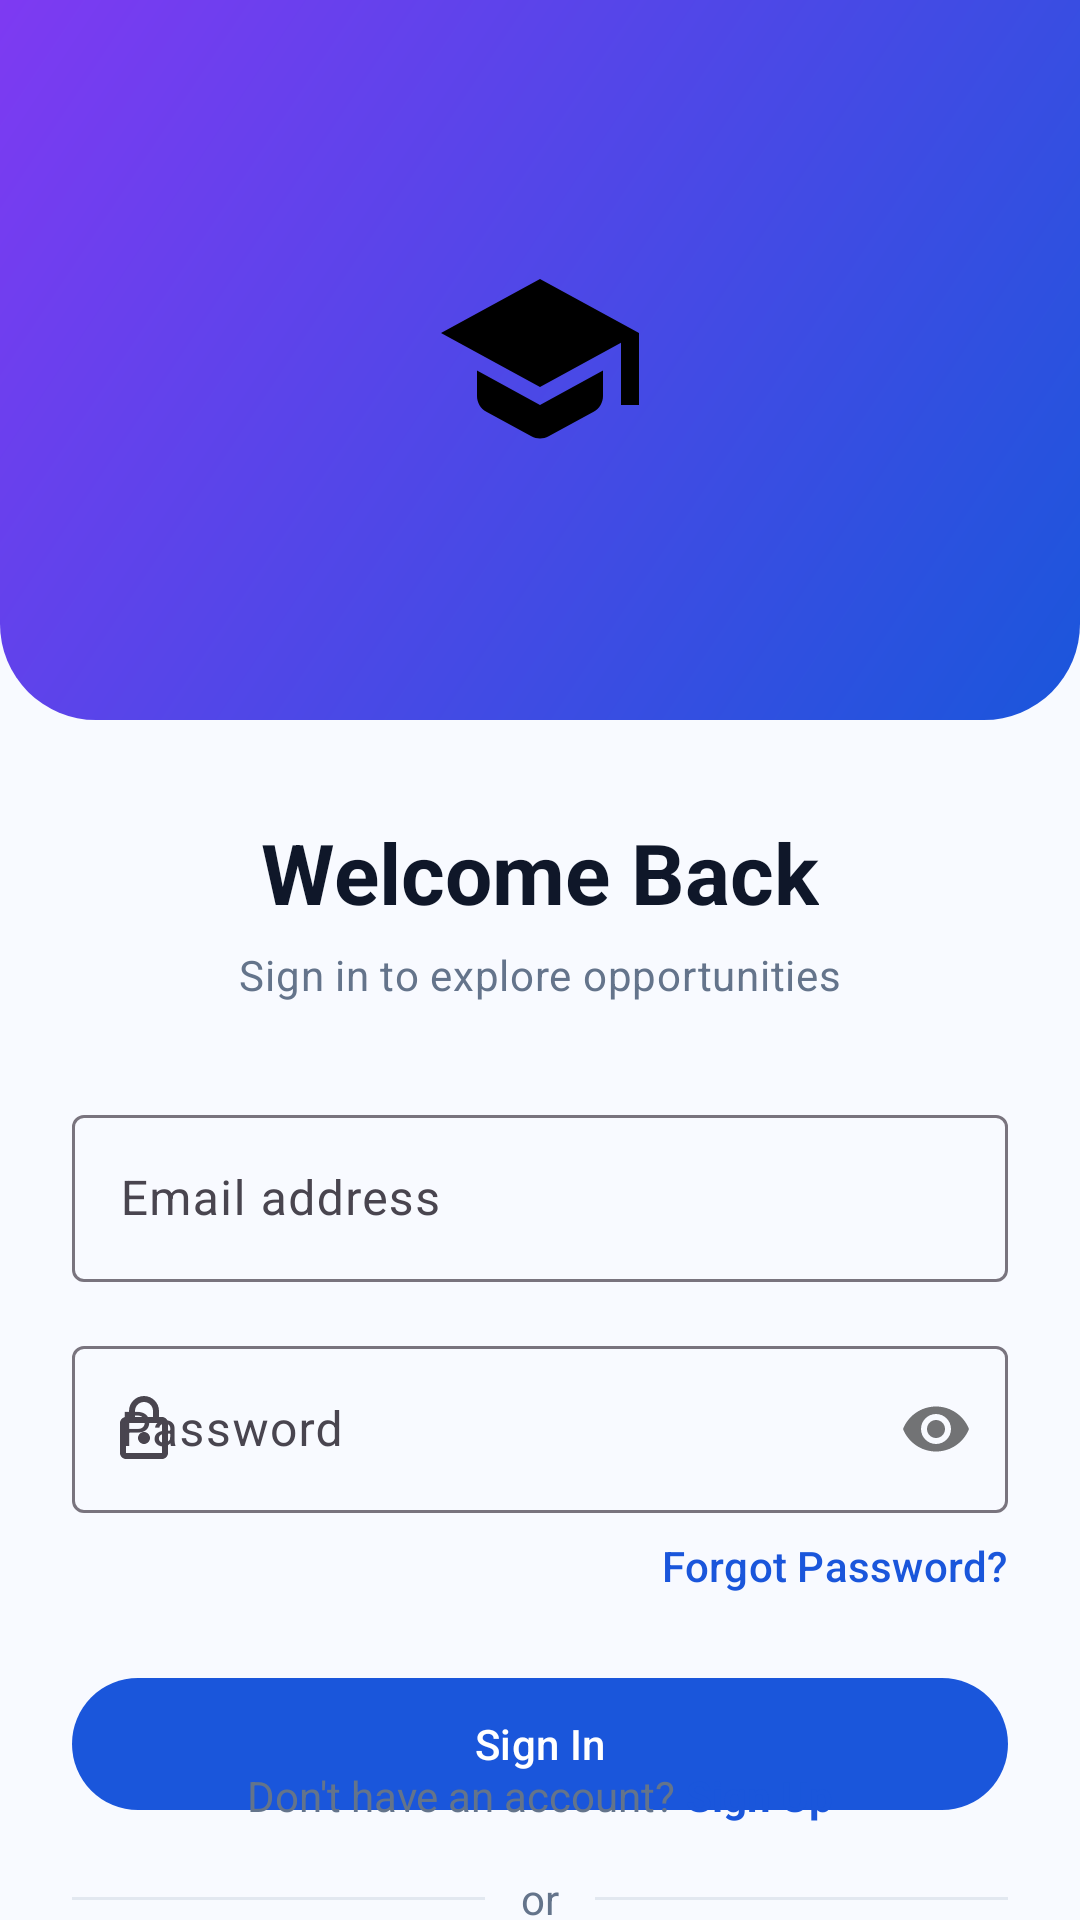

Write the Android layout XML for this screen, with the resource values it uses.
<!-- AndroidManifest.xml: application theme Theme.UniConnect -->
<!-- res/layout/activity_login.xml -->
<?xml version="1.0" encoding="utf-8"?>
<androidx.constraintlayout.widget.ConstraintLayout
    xmlns:android="http://schemas.android.com/apk/res/android"
    xmlns:app="http://schemas.android.com/apk/res-auto"
    xmlns:tools="http://schemas.android.com/tools"
    android:layout_width="match_parent"
    android:layout_height="match_parent"
    android:background="@color/background">

    
    <View
        android:id="@+id/headerBackground"
        android:layout_width="0dp"
        android:layout_height="240dp"
        android:background="@drawable/bg_auth_header"
        app:layout_constraintEnd_toEndOf="parent"
        app:layout_constraintStart_toStartOf="parent"
        app:layout_constraintTop_toTopOf="parent" />

    <ImageView
        android:id="@+id/ivLogo"
        android:layout_width="72dp"
        android:layout_height="72dp"
        android:src="@drawable/ic_logo"
        android:contentDescription="UniConnect logo"
        app:layout_constraintBottom_toBottomOf="@id/headerBackground"
        app:layout_constraintEnd_toEndOf="parent"
        app:layout_constraintStart_toStartOf="parent"
        app:layout_constraintTop_toTopOf="@id/headerBackground" />

    <TextView
        android:id="@+id/tvWelcome"
        android:layout_width="wrap_content"
        android:layout_height="wrap_content"
        android:layout_marginTop="32dp"
        android:text="Welcome Back"
        android:textAppearance="@style/TextAppearance.Material3.HeadlineMedium"
        android:textColor="@color/on_background"
        android:textStyle="bold"
        app:layout_constraintEnd_toEndOf="parent"
        app:layout_constraintStart_toStartOf="parent"
        app:layout_constraintTop_toBottomOf="@id/headerBackground" />

    <TextView
        android:id="@+id/tvSubtitle"
        android:layout_width="wrap_content"
        android:layout_height="wrap_content"
        android:layout_marginTop="6dp"
        android:text="Sign in to explore opportunities"
        android:textAppearance="@style/TextAppearance.Material3.BodyMedium"
        android:textColor="@color/on_surface_variant"
        app:layout_constraintEnd_toEndOf="parent"
        app:layout_constraintStart_toStartOf="parent"
        app:layout_constraintTop_toBottomOf="@id/tvWelcome" />

    
    <com.google.android.material.textfield.TextInputLayout
        android:id="@+id/tilEmail"
        style="@style/Widget.Material3.TextInputLayout.OutlinedBox"
        android:layout_width="0dp"
        android:layout_height="wrap_content"
        android:layout_marginStart="24dp"
        android:layout_marginTop="32dp"
        android:layout_marginEnd="24dp"
        android:hint="Email address"
        app:startIconDrawable="@drawable/ic_email"
        app:layout_constraintEnd_toEndOf="parent"
        app:layout_constraintStart_toStartOf="parent"
        app:layout_constraintTop_toBottomOf="@id/tvSubtitle">

        <com.google.android.material.textfield.TextInputEditText
            android:id="@+id/etEmail"
            android:layout_width="match_parent"
            android:layout_height="wrap_content"
            android:inputType="textEmailAddress"
            android:imeOptions="actionNext" />
    </com.google.android.material.textfield.TextInputLayout>

    <com.google.android.material.textfield.TextInputLayout
        android:id="@+id/tilPassword"
        style="@style/Widget.Material3.TextInputLayout.OutlinedBox"
        android:layout_width="0dp"
        android:layout_height="wrap_content"
        android:layout_marginStart="24dp"
        android:layout_marginTop="16dp"
        android:layout_marginEnd="24dp"
        android:hint="Password"
        app:startIconDrawable="@drawable/ic_lock"
        app:passwordToggleEnabled="true"
        app:layout_constraintEnd_toEndOf="parent"
        app:layout_constraintStart_toStartOf="parent"
        app:layout_constraintTop_toBottomOf="@id/tilEmail">

        <com.google.android.material.textfield.TextInputEditText
            android:id="@+id/etPassword"
            android:layout_width="match_parent"
            android:layout_height="wrap_content"
            android:inputType="textPassword"
            android:imeOptions="actionDone" />
    </com.google.android.material.textfield.TextInputLayout>

    
    <TextView
        android:id="@+id/tvForgotPassword"
        android:layout_width="wrap_content"
        android:layout_height="wrap_content"
        android:layout_marginEnd="24dp"
        android:layout_marginTop="8dp"
        android:clickable="true"
        android:focusable="true"
        android:text="Forgot Password?"
        android:textAppearance="@style/TextAppearance.Material3.LabelLarge"
        android:textColor="@color/primary"
        app:layout_constraintEnd_toEndOf="parent"
        app:layout_constraintTop_toBottomOf="@id/tilPassword" />

    
    <com.google.android.material.button.MaterialButton
        android:id="@+id/btnLogin"
        android:layout_width="0dp"
        android:layout_height="52dp"
        android:layout_marginStart="24dp"
        android:layout_marginTop="24dp"
        android:layout_marginEnd="24dp"
        android:text="Sign In"
        android:textAppearance="@style/TextAppearance.Material3.LabelLarge"
        app:layout_constraintEnd_toEndOf="parent"
        app:layout_constraintStart_toStartOf="parent"
        app:layout_constraintTop_toBottomOf="@id/tvForgotPassword" />

    
    <LinearLayout
        android:id="@+id/layoutDivider"
        android:layout_width="0dp"
        android:layout_height="wrap_content"
        android:layout_marginStart="24dp"
        android:layout_marginTop="16dp"
        android:layout_marginEnd="24dp"
        android:gravity="center_vertical"
        android:orientation="horizontal"
        app:layout_constraintEnd_toEndOf="parent"
        app:layout_constraintStart_toStartOf="parent"
        app:layout_constraintTop_toBottomOf="@id/btnLogin">

        <View
            android:layout_width="0dp"
            android:layout_height="1dp"
            android:layout_weight="1"
            android:background="@color/outline_variant" />

        <TextView
            android:layout_width="wrap_content"
            android:layout_height="wrap_content"
            android:layout_marginStart="12dp"
            android:layout_marginEnd="12dp"
            android:text="or"
            android:textColor="@color/on_surface_variant" />

        <View
            android:layout_width="0dp"
            android:layout_height="1dp"
            android:layout_weight="1"
            android:background="@color/outline_variant" />
    </LinearLayout>

    
    <com.google.android.material.button.MaterialButton
        android:id="@+id/btnGoogle"
        style="@style/Widget.Material3.Button.OutlinedButton"
        android:layout_width="0dp"
        android:layout_height="52dp"
        android:layout_marginStart="24dp"
        android:layout_marginTop="16dp"
        android:layout_marginEnd="24dp"
        android:text="Continue with Google"
        app:icon="@drawable/ic_google"
        app:layout_constraintEnd_toEndOf="parent"
        app:layout_constraintStart_toStartOf="parent"
        app:layout_constraintTop_toBottomOf="@id/layoutDivider" />

    
    <LinearLayout
        android:layout_width="wrap_content"
        android:layout_height="wrap_content"
        android:layout_marginBottom="32dp"
        android:gravity="center_vertical"
        android:orientation="horizontal"
        app:layout_constraintBottom_toBottomOf="parent"
        app:layout_constraintEnd_toEndOf="parent"
        app:layout_constraintStart_toStartOf="parent">

        <TextView
            android:layout_width="wrap_content"
            android:layout_height="wrap_content"
            android:text="Don't have an account? "
            android:textColor="@color/on_surface_variant" />

        <TextView
            android:id="@+id/tvRegister"
            android:layout_width="wrap_content"
            android:layout_height="wrap_content"
            android:clickable="true"
            android:focusable="true"
            android:text="Sign Up"
            android:textColor="@color/primary"
            android:textStyle="bold" />
    </LinearLayout>

    
    <FrameLayout
        android:id="@+id/loadingOverlay"
        android:layout_width="0dp"
        android:layout_height="0dp"
        android:background="#80000000"
        android:visibility="gone"
        app:layout_constraintBottom_toBottomOf="parent"
        app:layout_constraintEnd_toEndOf="parent"
        app:layout_constraintStart_toStartOf="parent"
        app:layout_constraintTop_toTopOf="parent">

        <com.google.android.material.progressindicator.CircularProgressIndicator
            android:layout_width="wrap_content"
            android:layout_height="wrap_content"
            android:layout_gravity="center"
            android:indeterminate="true" />
    </FrameLayout>

</androidx.constraintlayout.widget.ConstraintLayout>
<!-- resources referenced by this layout -->
<resources>
  <color name="background">#F8FAFF</color>
  <color name="on_background">#0F1729</color>
  <color name="on_surface_variant">#64748B</color>
  <color name="outline_variant">#E2E8F0</color>
  <color name="primary">#1A56DB</color>
  <!-- drawable bg_auth_header (drawable) -->
  <?xml version="1.0" encoding="utf-8"?>
  <shape xmlns:android="http://schemas.android.com/apk/res/android"
      android:shape="rectangle">
      <gradient
          android:startColor="#1A56DB"
          android:endColor="#7E3AF2"
          android:angle="135" />
      <corners android:bottomLeftRadius="32dp" android:bottomRightRadius="32dp" />
  </shape>
  <!-- drawable ic_google (drawable) -->
  <vector xmlns:android="http://schemas.android.com/apk/res/android"
      android:width="24dp"
      android:height="24dp"
      android:viewportWidth="24"
      android:viewportHeight="24">
      <path
          android:fillColor="#FF000000"
          android:pathData="M22.56,12.25c0,-0.78 -0.07,-1.53 -0.2,-2.25H12v4.26h5.92c-0.26,1.37 -1.04,2.53 -2.21,3.31v2.77h3.57C21.19,18.42 22.56,15.62 22.56,12.25z" />
      <path
          android:fillColor="#FF000000"
          android:pathData="M12,23c2.97,0 5.46,-0.98 7.28,-2.66l-3.57,-2.77c-0.99,0.66 -2.26,1.05 -3.71,1.05 -2.86,0 -5.27,-1.93 -6.13,-4.53H2.18v2.84C3.99,20.53 7.7,23 12,23z" />
      <path
          android:fillColor="#FF000000"
          android:pathData="M5.87,14.09c-0.22,-0.66 -0.35,-1.36 -0.35,-2.09s0.13,-1.43 0.35,-2.09V7.07H2.18C1.43,8.55 1,10.22 1,12s0.43,3.45 1.18,4.93L5.87,14.09z" />
      <path
          android:fillColor="#FF000000"
          android:pathData="M12,5.38c1.62,0 3.06,0.56 4.21,1.64l3.15,-3.15C17.45,2.09 14.97,1 12,1 7.7,1 3.99,3.47 2.18,7.07l3.69,2.84C6.73,7.31 9.14,5.38 12,5.38z" />
  </vector>
  <!-- drawable ic_lock (drawable) -->
  <vector xmlns:android="http://schemas.android.com/apk/res/android"
      android:width="24dp"
      android:height="24dp"
      android:viewportWidth="24"
      android:viewportHeight="24">
      <path
          android:fillColor="#FF000000"
          android:pathData="M18,8h-1L17,6c0,-2.76 -2.24,-5 -5,-5S7,3.24 7,6v2L6,8c-1.1,0 -2,0.9 -2,2v10c0,1.1 0.9,2 2,2h12c1.1,0 2,-0.9 2,-2L20,10c0,-1.1 -0.9,-2 -2,-2zM9,6c0,-1.66 1.34,-3 3,-3s3,1.34 3,3v2L9,8L9,6zM18,20L6,20L6,10h12v10zM12,13c-1.1,0 -2,0.9 -2,2s0.9,2 2,2 2,-0.9 2,-2 -0.9,-2 -2,-2z"/>
  </vector>
  <!-- drawable ic_logo (drawable) -->
  <vector xmlns:android="http://schemas.android.com/apk/res/android"
      android:width="24dp"
      android:height="24dp"
      android:viewportWidth="24"
      android:viewportHeight="24">
      <path
          android:fillColor="#FF000000"
          android:pathData="M5,13.18v2.81c0,0.73 0.4,1.41 1.04,1.76l5,2.73c0.6,0.33 1.32,0.33 1.92,0l5-2.73C18.6,17.4 19,16.72 19,15.99v-2.81l-7,3.82L5,13.18z M12,3L1,9l11,6l9,-4.91V17h2V9L12,3z" />
  </vector>
  <color name="on_primary">#FFFFFF</color>
  <color name="primary_container">#D5E3FF</color>
  <color name="on_primary_container">#001848</color>
  <color name="secondary">#7E3AF2</color>
  <color name="on_secondary">#FFFFFF</color>
  <color name="secondary_container">#EDE9FE</color>
  <color name="on_secondary_container">#2E0470</color>
  <color name="tertiary">#0E9F6E</color>
  <color name="on_tertiary">#FFFFFF</color>
  <color name="surface">#FFFFFF</color>
  <style name="ShapeAppearance.UniConnect.Medium" parent="ShapeAppearance.Material3.MediumComponent">
          <item name="cornerFamily">rounded</item>
          <item name="cornerSize">12dp</item>
      </style>
  <style name="ShapeAppearance.UniConnect.Large" parent="ShapeAppearance.Material3.LargeComponent">
          <item name="cornerFamily">rounded</item>
          <item name="cornerSize">16dp</item>
      </style>
</resources>
